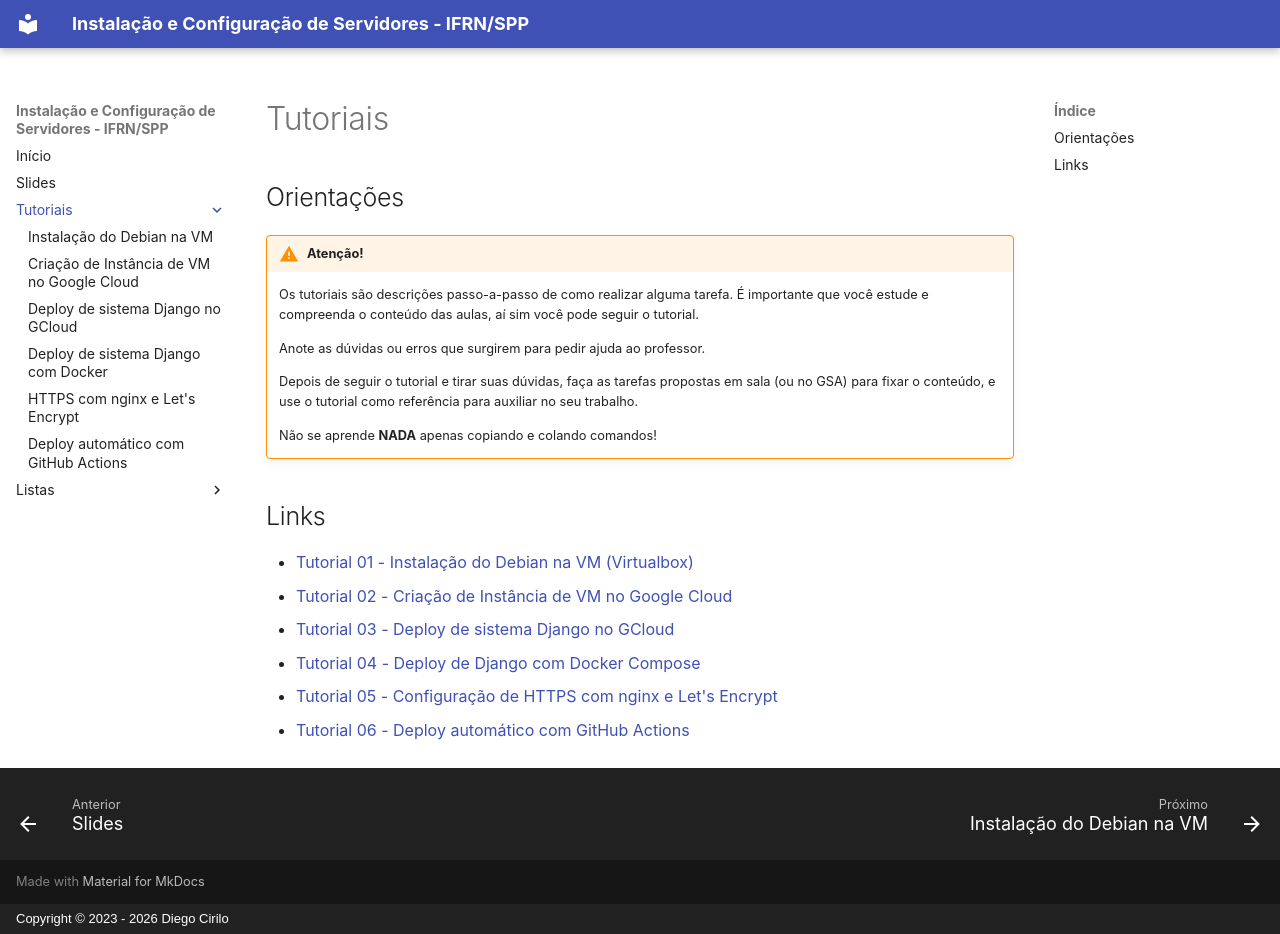

repository: dvcirilo-ifrn/ics · page: tutoriais/index.html · generator: mkdocs · copyright: Copyright © 2023 - 2026 Diego Cirilo

# Tutoriais

## Orientações

!!! warning "Atenção!"
    Os tutoriais são descrições passo-a-passo de como realizar alguma tarefa.
    É importante que você estude e compreenda o conteúdo das aulas, aí sim você pode seguir o tutorial.

    Anote as dúvidas ou erros que surgirem para pedir ajuda ao professor.

    Depois de seguir o tutorial e tirar suas dúvidas, faça as tarefas propostas em sala (ou no GSA) para fixar o conteúdo, e use o tutorial como referência para auxiliar no seu trabalho.

    Não se aprende **NADA** apenas copiando e colando comandos!

## Links

- [Tutorial 01 - Instalação do Debian na VM (Virtualbox)](tutorial01.md)
- [Tutorial 02 - Criação de Instância de VM no Google Cloud](tutorial02.md)
- [Tutorial 03 - Deploy de sistema Django no GCloud](tutorial09.md)
- [Tutorial 04 - Deploy de Django com Docker Compose](tutorial10.md)
- [Tutorial 05 - Configuração de HTTPS com nginx e Let's Encrypt](tutorial11.md)
- [Tutorial 06 - Deploy automático com GitHub Actions](tutorial12.md)
